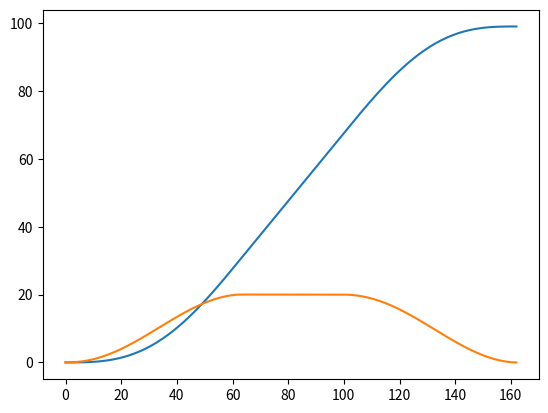

Recreate this plot in Python.
# 速度をcosでプロファイル
# 終端速度域あり
# 終端速度と最大加速度は設定される

import numpy as np
from matplotlib import pyplot as plt
 
class Train:
  def __init__(self, velocity, destination, maxVelocity, maxAcc):
    self.vel = []
    self.vel.append(velocity)
    self.pos = [0.0]
    self.dest = destination
    self.maxVel = maxVelocity
    self.maxAcc = maxAcc
    self.speedUp = True
    self.mode = True
    self.thres = 0.9999
    self.period = 0.05

  def calPhase(self, vel):
    normVel = vel / self.maxVel
    if self.thres < normVel:
      # print("speed down")
      self.speedUp = False
    if self.speedUp:
      return np.arccos(1 - 2 * normVel)
    else:
      return 2 * np.pi - np.arccos(1 - 2 * normVel)

  def calTerminalTime(self, phi):
    return 2 * (self.dest - self.pos[-1])/self.maxVel * (2 * np.pi - phi) / (2*np.pi - phi + np.sin(phi))
  
  def calTime1(self, phi, maxVel):
    return (maxVel - self.vel[-1]) * (np.pi - phi) / self.maxAcc / (1 + np.cos(phi))

  def calTime2(self, maxVel):
    return (maxVel * np.pi) / (2 * self.maxAcc)

  def calAccel(self, timeF, phi):
    return (self.maxVel / 2) * (2 * np.pi - phi)/timeF * np.sin(phi)

  def calAcc1(self, phi):
    return self.maxAcc * np.sin(phi)

  def calVel(self):
    phi = self.calPhase(self.vel[-1])
    time1 = self.calTime1(phi, self.maxVel)
    time2 = self.calTime2(self.maxVel)
    A = self.maxVel/2 * (time1 + np.sin(phi))
    B = self.maxVel * time2/ 2
    if self.speedUp and A + B > self.dest - self.pos[-1] or self.mode == False:
      self.mode = False
      timeF = self.calTerminalTime(phi)
      acc = self.calAccel(timeF, phi)
    else:
      if self.speedUp:
        acc = self.calAcc1(phi)
      else:
        if B < (self.dest - self.pos[-1] + self.maxVel * self.period) * 0.90:
          return self.maxVel
        else:
          acc = self.calAcc1(phi)

    # acc = self.calAccel(timeF, phi)
    if abs(acc) < 0.2:
      acc = 0.2*(2 * self.speedUp - 1)
    # 次ステップでたどり着く場合
    if self.dest - self.pos[-1] < self.vel[-1] * self.period + acc / 2 * np.power(self.period, 2):
      val = self.dest - self.pos[-1] / self.period
    else: 
      val = min(self.vel[-1] + acc * self.period, self.maxVel)
    return val
  
  def run(self):
    while self.dest - self.pos[-1] > 0.1:
      new_vel = self.calVel()
      self.vel.append(new_vel)
      self.pos.append(self.pos[-1] + new_vel * self.period)
    
if __name__ == "__main__":
  train = Train(0, 100.0, 20.0, maxAcc = 10.0)
  train.run()
  plt.plot(train.pos)
  plt.plot(train.vel)
  plt.show()